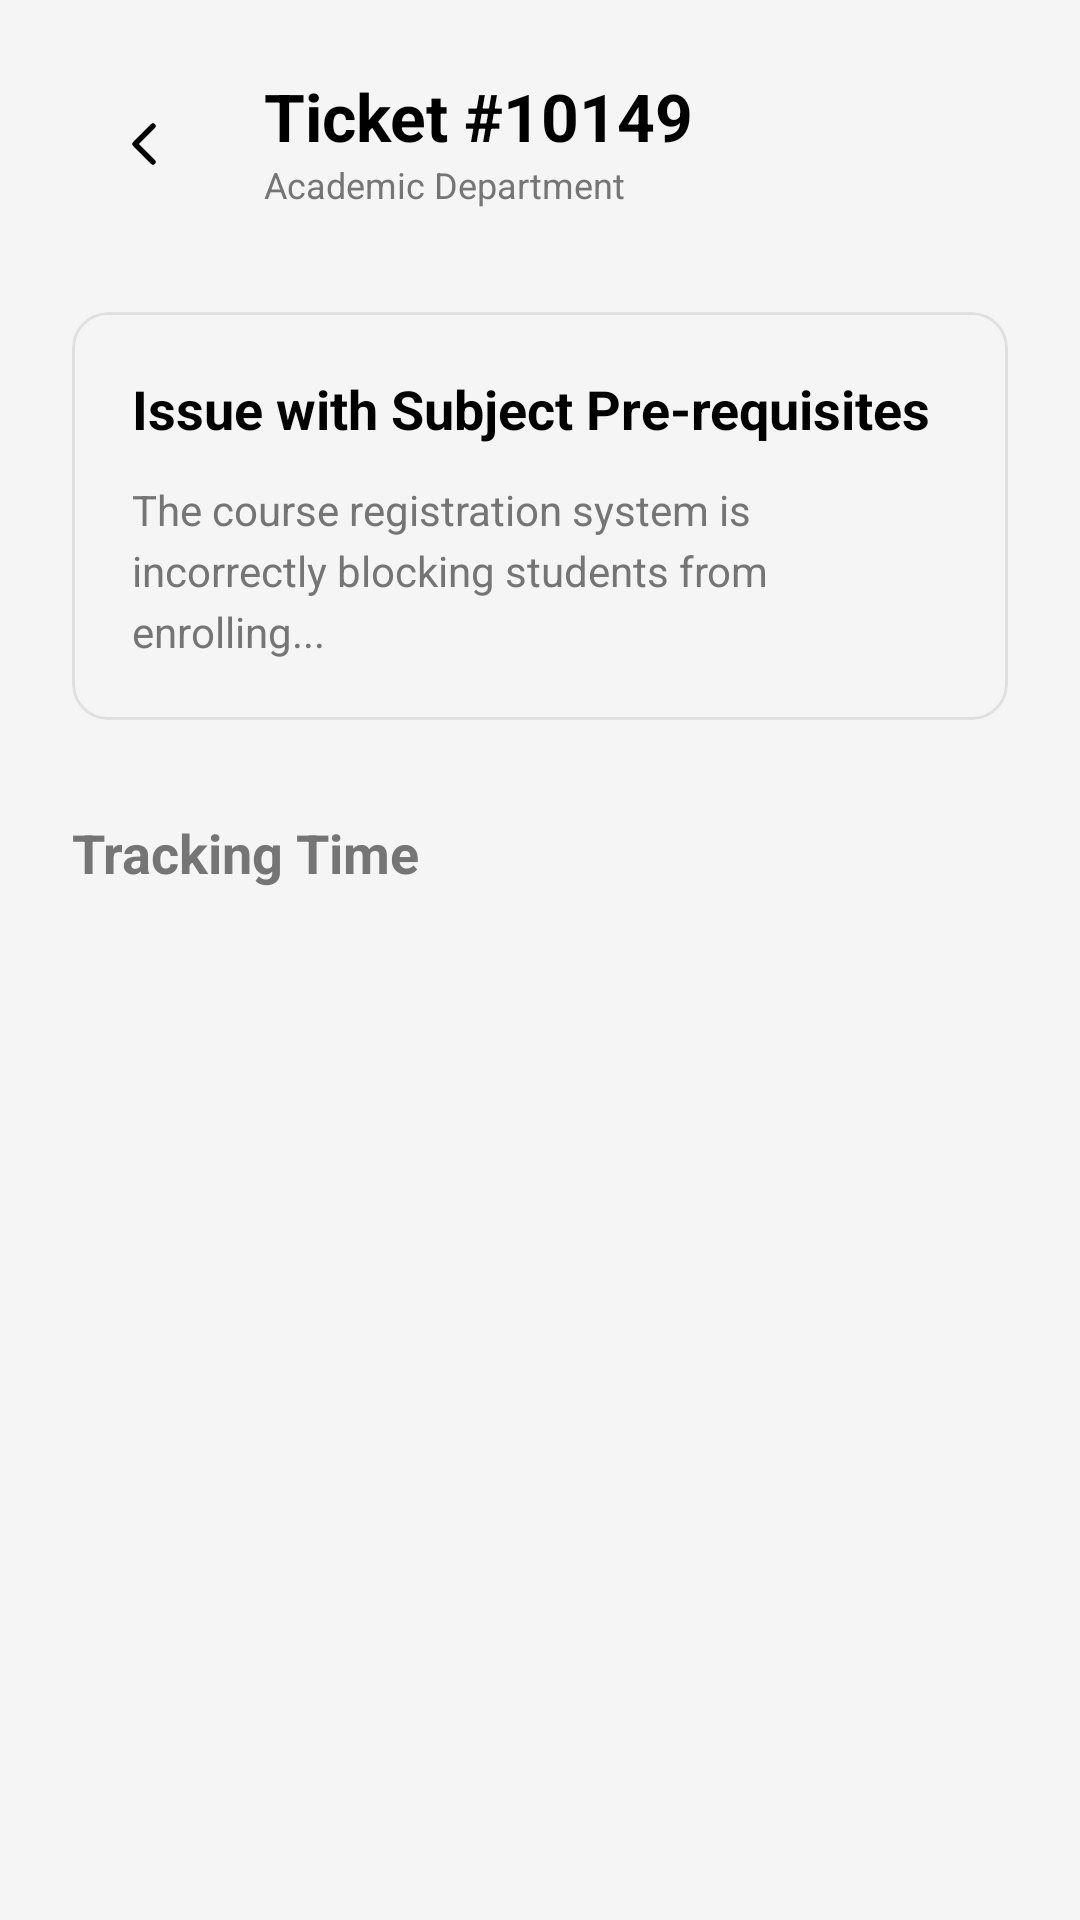

The Android layout XML behind this screen, and the referenced resources:
<!-- AndroidManifest.xml: application theme Theme.Ucmsandroid -->
<!-- res/layout/fragment_ticket_detail.xml -->
<?xml version="1.0" encoding="utf-8"?>
<androidx.constraintlayout.widget.ConstraintLayout xmlns:android="http://schemas.android.com/apk/res/android"
    xmlns:app="http://schemas.android.com/apk/res-auto"
    xmlns:tools="http://schemas.android.com/tools"
    android:layout_width="match_parent"
    android:layout_height="match_parent"
    android:background="@color/colorSurface">

    <androidx.core.widget.NestedScrollView
        android:layout_width="match_parent"
        android:layout_height="match_parent"
        android:fillViewport="true">

        <androidx.constraintlayout.widget.ConstraintLayout
            android:layout_width="match_parent"
            android:layout_height="wrap_content"
            android:padding="@dimen/screen_padding">

            
            <ImageButton
                android:id="@+id/btnBack"
                android:layout_width="48dp"
                android:layout_height="48dp"
                android:background="@drawable/bg_rounded_square"
                android:elevation="2dp"
                android:src="@drawable/ic_arrow_drop_down"
                android:rotation="90"
                app:layout_constraintStart_toStartOf="parent"
                app:layout_constraintTop_toTopOf="parent"
                android:contentDescription="Back" />

            
            <TextView
                android:id="@+id/tvTicketHeaderTitle"
                android:layout_width="0dp"
                android:layout_height="wrap_content"
                android:layout_marginStart="16dp"
                android:text="Ticket #10149"
                android:textColor="@color/black"
                android:textSize="22sp"
                android:textStyle="bold"
                app:layout_constraintEnd_toEndOf="parent"
                app:layout_constraintStart_toEndOf="@id/btnBack"
                app:layout_constraintTop_toTopOf="@id/btnBack" />

            <TextView
                android:id="@+id/tvTicketHeaderCategory"
                android:layout_width="0dp"
                android:layout_height="wrap_content"
                android:text="Academic Department"
                android:textColor="@color/colorTextSecondary"
                android:textSize="12sp"
                app:layout_constraintEnd_toEndOf="parent"
                app:layout_constraintStart_toStartOf="@id/tvTicketHeaderTitle"
                app:layout_constraintTop_toBottomOf="@id/tvTicketHeaderTitle" />

            
            <com.google.android.material.card.MaterialCardView
                android:id="@+id/cvDescription"
                android:layout_width="0dp"
                android:layout_height="wrap_content"
                android:layout_marginTop="32dp"
                app:cardBackgroundColor="@color/colorSurface"
                app:cardCornerRadius="12dp"
                app:cardElevation="0dp"
                app:strokeColor="@color/colorDivider"
                app:strokeWidth="1dp"
                app:layout_constraintEnd_toEndOf="parent"
                app:layout_constraintStart_toStartOf="parent"
                app:layout_constraintTop_toBottomOf="@id/btnBack">

                <LinearLayout
                    android:layout_width="match_parent"
                    android:layout_height="wrap_content"
                    android:orientation="vertical"
                    android:padding="20dp">

                    <TextView
                        android:id="@+id/tvDetailTitle"
                        android:layout_width="match_parent"
                        android:layout_height="wrap_content"
                        android:text="Issue with Subject Pre-requisites"
                        android:textColor="@color/black"
                        android:textSize="18sp"
                        android:textStyle="bold" />

                    <TextView
                        android:id="@+id/tvDetailDescription"
                        android:layout_width="match_parent"
                        android:layout_height="wrap_content"
                        android:layout_marginTop="12dp"
                        android:text="The course registration system is incorrectly blocking students from enrolling..."
                        android:textColor="@color/colorTextSecondary"
                        android:textSize="14sp"
                        android:lineSpacingExtra="4dp" />
                </LinearLayout>
            </com.google.android.material.card.MaterialCardView>

            
            <TextView
                android:id="@+id/tvTrackingTitle"
                android:layout_width="wrap_content"
                android:layout_height="wrap_content"
                android:layout_marginTop="32dp"
                android:text="Tracking Time"
                android:textColor="@color/colorTextSecondary"
                android:textSize="18sp"
                android:textStyle="bold"
                app:layout_constraintStart_toStartOf="parent"
                app:layout_constraintTop_toBottomOf="@id/cvDescription" />

            
            <androidx.recyclerview.widget.RecyclerView
                android:id="@+id/rvTimeline"
                android:layout_width="0dp"
                android:layout_height="wrap_content"
                android:layout_marginTop="24dp"
                android:nestedScrollingEnabled="false"
                app:layout_constraintBottom_toBottomOf="parent"
                app:layout_constraintEnd_toEndOf="parent"
                app:layout_constraintStart_toStartOf="parent"
                app:layout_constraintTop_toBottomOf="@id/tvTrackingTitle"
                tools:listitem="@layout/item_timeline" />

        </androidx.constraintlayout.widget.ConstraintLayout>
    </androidx.core.widget.NestedScrollView>

</androidx.constraintlayout.widget.ConstraintLayout>
<!-- res/layout/item_timeline.xml (included above) -->
<?xml version="1.0" encoding="utf-8"?>
<androidx.constraintlayout.widget.ConstraintLayout xmlns:android="http://schemas.android.com/apk/res/android"
    xmlns:app="http://schemas.android.com/apk/res-auto"
    xmlns:tools="http://schemas.android.com/tools"
    android:layout_width="match_parent"
    android:layout_height="wrap_content">

    
    <View
        android:id="@+id/vTimelineLine"
        android:layout_width="2dp"
        android:layout_height="0dp"
        android:layout_marginStart="11dp"
        android:background="@color/colorDivider"
        app:layout_constraintBottom_toBottomOf="parent"
        app:layout_constraintStart_toStartOf="parent"
        app:layout_constraintTop_toTopOf="@id/vTimelineDot" />

    
    <View
        android:id="@+id/vTimelineDot"
        android:layout_width="16dp"
        android:layout_height="16dp"
        android:layout_marginStart="4dp"
        android:layout_marginTop="4dp"
        android:background="@drawable/bg_badge_closed"
        app:layout_constraintStart_toStartOf="parent"
        app:layout_constraintTop_toTopOf="parent" />

    
    <androidx.constraintlayout.widget.ConstraintLayout
        android:layout_width="0dp"
        android:layout_height="wrap_content"
        android:layout_marginStart="24dp"
        android:paddingBottom="32dp"
        app:layout_constraintEnd_toEndOf="parent"
        app:layout_constraintStart_toEndOf="@id/vTimelineDot"
        app:layout_constraintTop_toTopOf="parent">

        
        <TextView
            android:id="@+id/tvTimelineDate"
            android:layout_width="wrap_content"
            android:layout_height="wrap_content"
            android:textColor="@color/colorDivider"
            android:textSize="12sp"
            app:layout_constraintStart_toStartOf="parent"
            app:layout_constraintTop_toTopOf="parent"
            tools:text="Feb 23, 10:59 AM" />

        
        <TextView
            android:id="@+id/tvTimelineTitle"
            android:layout_width="0dp"
            android:layout_height="wrap_content"
            android:layout_marginTop="4dp"
            android:textColor="@color/black"
            android:textSize="16sp"
            android:textStyle="bold"
            app:layout_constraintEnd_toEndOf="parent"
            app:layout_constraintStart_toStartOf="parent"
            app:layout_constraintTop_toBottomOf="@id/tvTimelineDate"
            tools:text="Ticket Created" />

        
        <com.google.android.material.card.MaterialCardView
            android:id="@+id/cvAdminResponse"
            android:layout_width="0dp"
            android:layout_height="wrap_content"
            android:layout_marginTop="12dp"
            android:visibility="gone"
            app:cardBackgroundColor="@color/white"
            app:cardCornerRadius="8dp"
            app:cardElevation="0dp"
            app:strokeColor="@color/colorDivider"
            app:strokeWidth="1dp"
            app:layout_constraintEnd_toEndOf="parent"
            app:layout_constraintStart_toStartOf="parent"
            app:layout_constraintTop_toBottomOf="@id/tvTimelineTitle"
            tools:visibility="visible">

            <LinearLayout
                android:layout_width="match_parent"
                android:layout_height="wrap_content"
                android:orientation="vertical"
                android:padding="16dp">

                <TextView
                    android:layout_width="wrap_content"
                    android:layout_height="wrap_content"
                    android:text="Admin Response"
                    android:textColor="@color/colorTextSecondary"
                    android:textSize="12sp"
                    android:textStyle="bold" />

                <TextView
                    android:id="@+id/tvAdminMessage"
                    android:layout_width="match_parent"
                    android:layout_height="wrap_content"
                    android:layout_marginTop="8dp"
                    android:textColor="@color/colorTextSecondary"
                    android:textSize="14sp"
                    android:lineSpacingExtra="4dp"
                    tools:text="Hi Rain, we are currently looking into the system error blocking your enrollment." />

            </LinearLayout>
        </com.google.android.material.card.MaterialCardView>

    </androidx.constraintlayout.widget.ConstraintLayout>

</androidx.constraintlayout.widget.ConstraintLayout>
<!-- resources referenced by this layout -->
<resources>
  <color name="black">#FF000000</color>
  <color name="colorDivider">#E0E0E0</color>
  <color name="colorSurface">#F5F5F5</color>
  <color name="colorTextSecondary">#757575</color>
  <color name="white">#FFFFFFFF</color>
  <dimen name="screen_padding">24dp</dimen>
  <!-- drawable bg_badge_closed (drawable) -->
  <?xml version="1.0" encoding="utf-8"?>
  <shape xmlns:android="http://schemas.android.com/apk/res/android"
      android:shape="rectangle">
  
      <solid android:color="@color/colorStatusClosed" />
  
      <corners android:radius="@dimen/corner_radius_badge" />
  
  </shape>
  <!-- drawable ic_arrow_drop_down (drawable) -->
  <vector xmlns:android="http://schemas.android.com/apk/res/android"
      android:width="24dp"
      android:height="24dp"
      android:viewportWidth="24"
      android:viewportHeight="24"
      android:tint="?attr/colorControlNormal">
      <path
          android:strokeColor="@android:color/white"
          android:strokeWidth="1.8"
          android:strokeLineCap="round"
          android:strokeLineJoin="round"
          android:pathData="M6,9l6,6l6,-6" />
  </vector>
  <style name="Theme.Ucmsandroid" parent="Base.Theme.Ucmsandroid" />
  <color name="colorStatusClosed">#757575</color>
  <dimen name="corner_radius_badge">50dp</dimen>
  <color name="colorPrimary">@color/colorOrange</color>
  <color name="colorLoginButtonLight">#5CB85C</color>
  <color name="colorTextPrimary">#1A1A1A</color>
  <color name="colorOrange">#FF4500</color>
  <color name="colorSecondary">#92CD28</color>
  <color name="colorSuccess">#10B981</color>
  <style name="Widget.App.BottomNavigationView" parent="Widget.Material3.BottomNavigationView">
          <item name="itemActiveIndicatorStyle">@null</item>
          <item name="backgroundTint">?attr/colorBottomNavBg</item>
          <item name="android:background">?attr/colorBottomNavBg</item>
          <item name="itemIconTint">@color/bottom_nav_tint</item>
          <item name="itemTextColor">@color/bottom_nav_tint</item>
      </style>
</resources>
